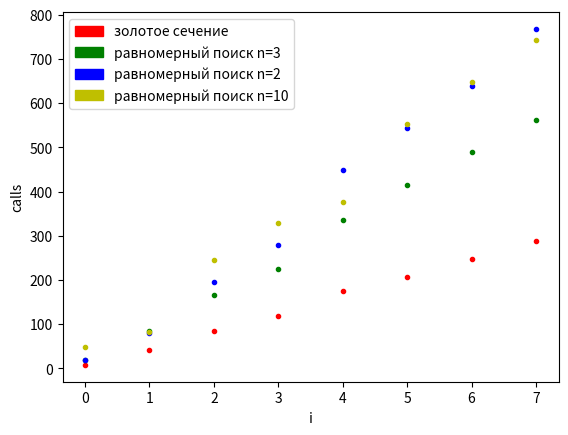

Here is the Python script that generated this plot:
import numpy as np
from math import sqrt, fabs, sin, cos
import matplotlib.pyplot as plot
import matplotlib.patches as mpatches


def golden_ratio(fun, a, b, E):
    """
    find a minimum of one-dimensional and unimodal function using golden ratio method
    :param fun: the function to be minimized
    :param a: left border
    :param b: right border
    :param E: accuracy
    :return: x - point of minimum, f_x - value of function in x, counter - number of function call
    """
    K = (1 + sqrt(5)) / 2
    lam = b - (b - a) / K
    mu = a + (b - a) / K
    y1 = fun(lam)
    y2 = fun(mu)
    counter = 2
    n = 0
    while fabs(b - a) > E:
        if y1 > y2:
            a = lam
            lam = mu
            y1 = y2
            mu = a + (b - a) / K
            y2 = fun(mu)
            counter += 1
        else:
            b = mu
            mu = lam
            y2 = y1
            lam = b - (b - a) / K
            y1 = fun(lam)
            counter += 1
        n += 1
    return (b + a) / 2, counter


def uniform_search(fun, a, b, E, n=3, counter=0):
    """
    find a minimum of one-dimensional and unimodal function using uniform search method
    :param fun: the function to be minimized
    :param a: left border
    :param b: right border
    :param E: accuracy
    :return: x - point of minimum, f_x - value of function in x, counter - number of function call
    """
    if b - a < E:
        return (b + a) / 2, counter
    step = (b - a) / n
    xn = a + step
    min_x = a
    min_f = fun(a)
    while xn <= b:
        counter += 1
        f = fun(xn)
        if f < min_f:
            min_x = xn
            min_f = f
        xn += step
    counter += 2
    if fun(min_x - step) < fun(min_x + step):
        return uniform_search(fun, min_x - step, min_x, E, n, counter)
    return uniform_search(fun, min_x, min_x + step, E, n, counter)


def steepest_descent_method(fun, dfun, xk, E, minimize):
    """
        find a minimum function using uniform search steepest descent method
        :param fun: the function to be minimized
        :type fun: function(np.array)
        :param dfun: the differential of function to be minimized
        :type dfun: function(np.array)
        :param xk: start point
        :type xk: np.array
        :param minimize:
        :type minimize: function(function(np.array), double, double, double)
        :param E: accuracy
        :return: x - point of minimum, f_x - value of function in x, counter - number of function call
        """
    counter = 0
    s0 = -dfun(xk)
    p = lambda a: fun(xk + s0 * a)
    a0, f_appeals = minimize(p, 0, 1, E)
    counter += f_appeals
    xk_next = xk + a0 * s0

    while np.linalg.norm(xk_next - xk) > E:
        xk = xk_next
        sk = -dfun(xk)
        p = lambda a: fun(xk + sk * a)
        ak, f_appeals = minimize(p, 0, 1, E)
        counter += f_appeals
        xk_next = xk + ak * sk

    return xk_next, fun(xk_next), counter


def f1(x):
    return x[0] * x[0] + x[1] * x[1] + sin(x[0] * x[1])


def df1(x):
    return np.array([2 * x[0] + x[1] * cos(x[0] * x[1]), 2 * x[1] + x[0] * cos(x[0] * x[1])])


def f2(x):
    a = 5
    b = 4
    c = 5
    return x[0] * x[0] + a * x[1] * x[1] + sin(b * x[0] + c * x[1]) + 3 * x[0] + 2 * x[1]


def df2(x):
    a = 5
    b = 4
    c = 5
    return np.array([2 * x[0] + b * cos(b * x[0] + c * x[1]) + 3,
                     2 * a * x[1] + c * cos(b * x[0] + c * x[1]) + 2])


def f3(x):
    return 3 * x[0] * x[0] + 7 * x[1] * x[1] + x[2] * x[2] + (x[3] - 9) * (x[3] - 9) + x[0] * x[1] * sin(x[0] + x[1])


def df3(x):
    return np.array([2 * x[0] + x[0] * x[1] * cos(x[0] + x[1]) + x[1] * sin(x[0] + x[1]),
                     2 * x[1] + x[0] * x[1] * cos(x[0] + x[1]) + x[0] * sin(x[0] + x[1]),
                     2 * x[2],
                     2 * (x[3] - 9)])


x03 = np.array([6, 1, -1, 3])

us3 = lambda fun, a, b, E: uniform_search(fun, a, b, E, n=3)
us2 = lambda fun, a, b, E: uniform_search(fun, a, b, E, n=2)
us10 = lambda fun, a, b, E: uniform_search(fun, a, b, E, n=10)

E = 1
for i in range(8):
    _, _, numOfCallsGR = steepest_descent_method(f3, df3, x03, E, golden_ratio)
    _, _, numOfCallsUS3 = steepest_descent_method(f3, df3, x03, E, us3)
    _, _, numOfCallsUS2 = steepest_descent_method(f3, df3, x03, E, us2)
    _, _, numOfCallsUS10 = steepest_descent_method(f3, df3, x03, E, us10)
    plot.plot(i, numOfCallsGR, 'r.')
    plot.plot(i, numOfCallsUS3, 'g.')
    plot.plot(i, numOfCallsUS2, 'b.')
    plot.plot(i, numOfCallsUS10, 'y.')
    E = E / 10
plot.xlabel('i')
plot.ylabel('calls')
legends = []
legends.append(mpatches.Patch(color='r', label='золотое сечение'))
legends.append(mpatches.Patch(color='g', label='равномерный поиск n=3'))
legends.append(mpatches.Patch(color='b', label='равномерный поиск n=2'))
legends.append(mpatches.Patch(color='y', label='равномерный поиск n=10'))
plot.legend(handles=legends)
plot.show()
# print(f"{x}, {f_x}, {numOfCalls}")
